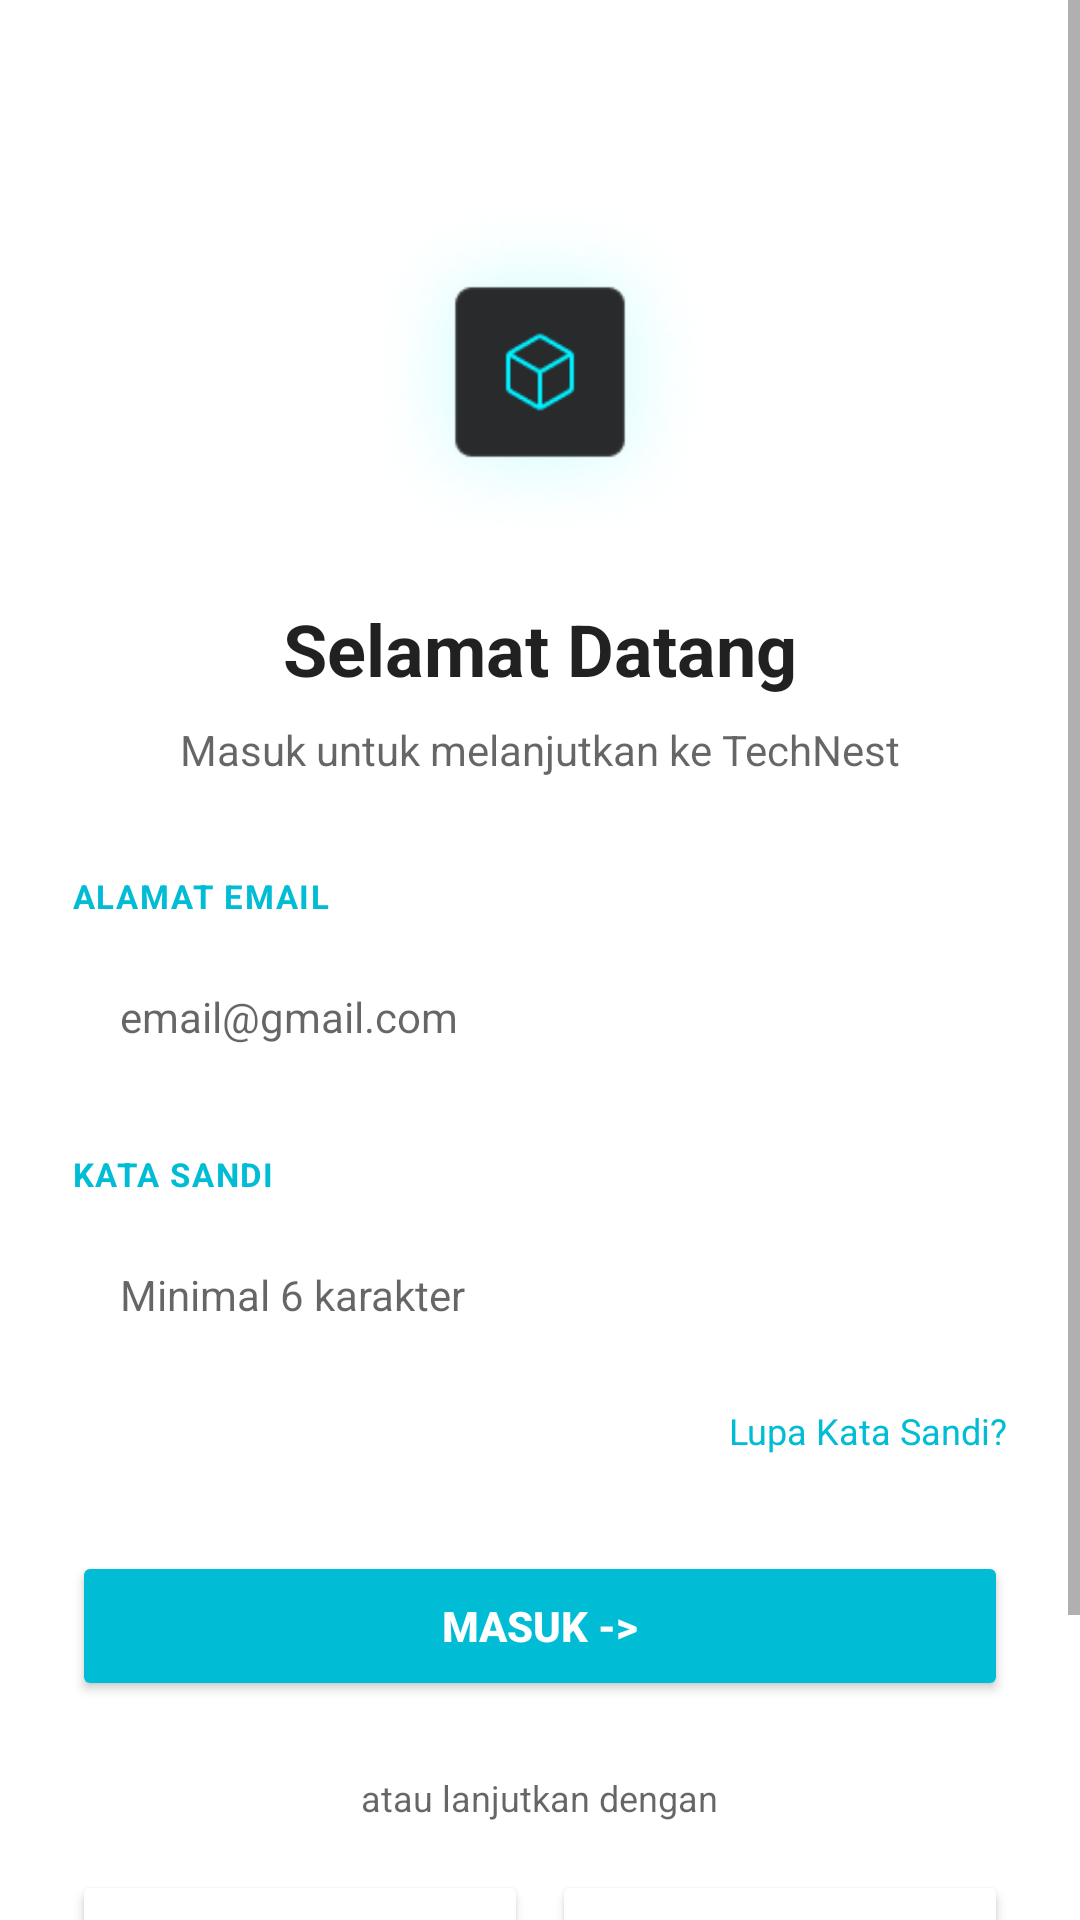

Produce the Android XML layout that renders to this screen, including the resource entries it uses.
<!-- AndroidManifest.xml: application theme Theme.TechNest -->
<!-- res/layout/activity_login.xml -->
<?xml version="1.0" encoding="utf-8"?>
<androidx.constraintlayout.widget.ConstraintLayout
    xmlns:android="http://schemas.android.com/apk/res/android"
    xmlns:app="http://schemas.android.com/apk/res-auto"
    android:layout_width="match_parent"
    android:layout_height="match_parent"
    android:background="?android:attr/windowBackground">

    <ScrollView
        android:layout_width="match_parent"
        android:layout_height="match_parent">

        <LinearLayout
            android:layout_width="match_parent"
            android:layout_height="wrap_content"
            android:orientation="vertical"
            android:gravity="center_horizontal"
            android:padding="24dp">

            <ImageView
                android:id="@+id/logo_login"
                android:layout_width="120dp"
                android:layout_height="120dp"
                android:layout_marginTop="40dp"
                android:src="@drawable/ic_technest_logo"
                android:scaleType="fitCenter"/>

            <TextView
                android:layout_width="wrap_content"
                android:layout_height="wrap_content"
                android:layout_marginTop="16dp"
                android:text="Selamat Datang"
                android:textColor="?android:attr/textColorPrimary"
                android:textSize="24sp"
                android:textStyle="bold" />

            <TextView
                android:layout_width="wrap_content"
                android:layout_height="wrap_content"
                android:layout_marginTop="8dp"
                android:text="Masuk untuk melanjutkan ke TechNest"
                android:textColor="?android:attr/textColorSecondary"
                android:textSize="14sp" />

            <TextView
                android:layout_width="match_parent"
                android:layout_height="wrap_content"
                android:layout_marginTop="32dp"
                android:text="ALAMAT EMAIL"
                android:textColor="#00BCD4"
                android:textSize="11sp"
                android:textStyle="bold"
                android:letterSpacing="0.05"/>

            <com.google.android.material.textfield.TextInputEditText
                android:id="@+id/etEmailLogin"
                android:layout_width="match_parent"
                android:layout_height="50dp"
                android:layout_marginTop="8dp"
                android:background="@drawable/bg_input"
                android:backgroundTint="?android:attr/colorBackground"
                android:hint="email@gmail.com"
                android:textColor="?android:attr/textColorPrimary"
                android:textColorHint="?android:attr/textColorSecondary"
                android:paddingHorizontal="16dp"
                android:textSize="14sp"
                android:inputType="textEmailAddress"/>

            <TextView
                android:layout_width="match_parent"
                android:layout_height="wrap_content"
                android:layout_marginTop="20dp"
                android:text="KATA SANDI"
                android:textColor="#00BCD4"
                android:textSize="11sp"
                android:textStyle="bold"
                android:letterSpacing="0.05"/>

            <com.google.android.material.textfield.TextInputEditText
                android:id="@+id/etPasswordLogin"
                android:layout_width="match_parent"
                android:layout_height="50dp"
                android:layout_marginTop="8dp"
                android:background="@drawable/bg_input"
                android:backgroundTint="?android:attr/colorBackground"
                android:hint="Minimal 6 karakter"
                android:textColor="?android:attr/textColorPrimary"
                android:textColorHint="?android:attr/textColorSecondary"
                android:paddingHorizontal="16dp"
                android:textSize="14sp"
                android:inputType="textPassword"/>

            <TextView
                android:id="@+id/tv_forgot_password"
                android:layout_width="wrap_content"
                android:layout_height="wrap_content"
                android:layout_gravity="end"
                android:layout_marginTop="12dp"
                android:text="Lupa Kata Sandi?"
                android:textColor="#00BCD4"
                android:textSize="12sp"/>

            <Button
                android:id="@+id/btnLogin"
                android:layout_width="match_parent"
                android:layout_height="50dp"
                android:layout_marginTop="32dp"
                android:text="MASUK ->"
                android:textColor="?android:attr/colorBackground"
                android:textStyle="bold"
                android:backgroundTint="#00BCD4"
                app:cornerRadius="10dp"/>

            <TextView
                android:layout_width="wrap_content"
                android:layout_height="wrap_content"
                android:layout_marginTop="24dp"
                android:text="atau lanjutkan dengan"
                android:textColor="?android:attr/textColorSecondary"
                android:textSize="12sp"/>

            <LinearLayout
                android:layout_width="match_parent"
                android:layout_height="wrap_content"
                android:orientation="horizontal"
                android:layout_marginTop="16dp">

                <Button
                    android:id="@+id/btn_login_google"
                    android:layout_width="0dp"
                    android:layout_height="48dp"
                    android:layout_weight="1"
                    android:layout_marginEnd="8dp"
                    android:text="GOOGLE"
                    android:textColor="?android:attr/textColorPrimary"
                    android:backgroundTint="?android:attr/colorBackground"
                    app:cornerRadius="10dp"/>

                <Button
                    android:id="@+id/btn_login_email_alt"
                    android:layout_width="0dp"
                    android:layout_height="48dp"
                    android:layout_weight="1"
                    android:text="EMAIL"
                    android:textColor="?android:attr/textColorPrimary"
                    android:backgroundTint="?android:attr/colorBackground"
                    app:cornerRadius="10dp"/>
            </LinearLayout>

            <TextView
                android:id="@+id/tvGoToRegister"
                android:layout_width="wrap_content"
                android:layout_height="wrap_content"
                android:layout_marginTop="32dp"
                android:layout_marginBottom="16dp"
                android:text="Tidak Memiliki Akun? Daftar Sekarang!"
                android:textColor="#00BCD4"
                android:textSize="13sp"
                android:textStyle="bold"/>

        </LinearLayout>
    </ScrollView>

</androidx.constraintlayout.widget.ConstraintLayout>
<!-- resources referenced by this layout -->
<resources>
  <!-- drawable bg_input (drawable) -->
  <?xml version="1.0" encoding="utf-8"?>
  <shape xmlns:android="http://schemas.android.com/apk/res/android"
      android:shape="rectangle">
      <solid android:color="#1A1D21"/>
      <stroke
          android:width="1dp"
          android:color="#2A2D31"/>
      <corners android:radius="10dp"/>
  </shape>
  <!-- drawable ic_technest_logo: png bitmap (drawable, 24140 bytes) -->
  <style name="Theme.TechNest" parent="Theme.MaterialComponents.DayNight.NoActionBar">
          <item name="colorPrimary">#00E5FF</item>
          <item name="colorPrimaryVariant">#00BCD4</item>
          <item name="colorOnPrimary">#0B0D0F</item>
          <item name="android:windowBackground">#FFFFFF</item>
  
          <item name="android:statusBarColor">#FFFFFF</item>
  
          <item name="android:windowLightStatusBar">true</item>
      </style>
</resources>
